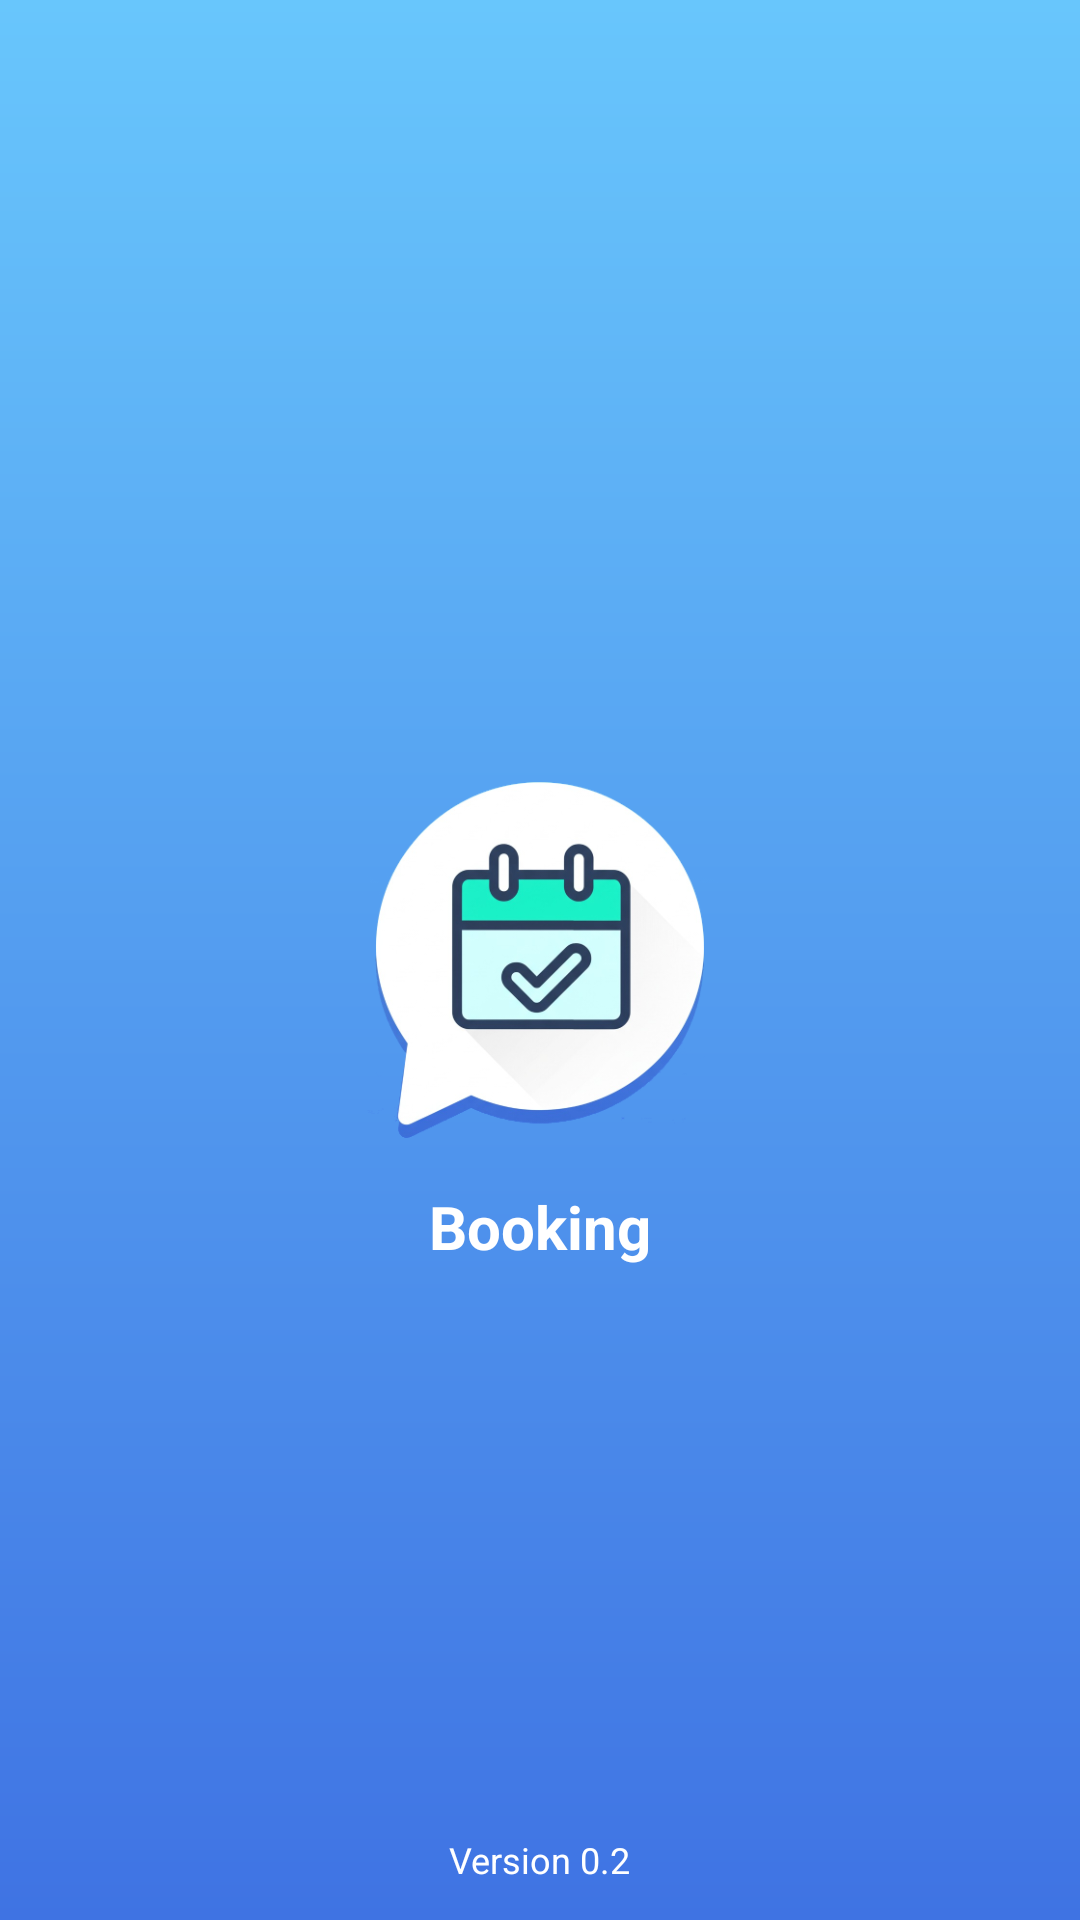

Here is an Android app screen rendered from its layout file. Give the layout XML and the strings, colors and styles it references.
<!-- AndroidManifest.xml: activity theme SplashTheme -->
<!-- res/layout/activity_splash.xml -->
<?xml version="1.0" encoding="utf-8"?>
<androidx.constraintlayout.widget.ConstraintLayout xmlns:android="http://schemas.android.com/apk/res/android"
    xmlns:app="http://schemas.android.com/apk/res-auto"
    android:layout_width="match_parent"
    android:layout_height="match_parent"
    android:background="@drawable/bg_splash_gradient">

    <ImageView
        android:id="@+id/logoImage"
        android:layout_width="0dp"
        android:layout_height="0dp"
        android:src="@drawable/booking_logo"
        android:scaleType="centerCrop"
        app:layout_constraintWidth_percent="0.33"
        app:layout_constraintDimensionRatio="1:1"
        app:layout_constraintTop_toTopOf="parent"
        app:layout_constraintBottom_toBottomOf="parent"
        app:layout_constraintStart_toStartOf="parent"
        app:layout_constraintEnd_toEndOf="parent" />

    <TextView
        android:id="@+id/appNameText"
        android:layout_width="wrap_content"
        android:layout_height="wrap_content"
        android:text="Booking"
        android:textSize="20sp"
        android:textColor="@android:color/white"
        android:textStyle="bold"
        app:layout_constraintTop_toBottomOf="@id/logoImage"
        app:layout_constraintStart_toStartOf="parent"
        app:layout_constraintEnd_toEndOf="parent"
        android:layout_marginTop="16dp" />

    <TextView
        android:id="@+id/versionText"
        android:layout_width="wrap_content"
        android:layout_height="wrap_content"
        android:text="@string/current_version"
        android:textSize="12sp"
        android:textColor="@android:color/white"
        app:layout_constraintStart_toStartOf="parent"
        app:layout_constraintEnd_toEndOf="parent"
        app:layout_constraintBottom_toBottomOf="parent"
        android:layout_marginBottom="12dp" />


</androidx.constraintlayout.widget.ConstraintLayout>
<!-- resources referenced by this layout -->
<resources>
  <!-- drawable bg_splash_gradient (drawable) -->
  <?xml version="1.0" encoding="utf-8"?>
  <shape xmlns:android="http://schemas.android.com/apk/res/android" android:shape="rectangle">
      <gradient
          android:startColor="#68c6fc"
          android:endColor="#3f73e3"
          android:angle="270" />
  </shape>
  <!-- drawable booking_logo: png bitmap (drawable, 76138 bytes) -->
  <string name="current_version">Version 0.2</string>
  <style name="SplashTheme" parent="Theme.AppCompat.Light.NoActionBar">
          <item name="android:windowFullscreen">true</item>
          <item name="android:windowNoTitle">true</item>
      </style>
</resources>
